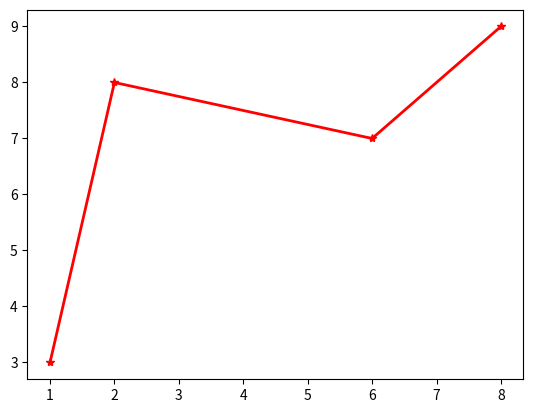

The script that saved this image:
import matplotlib.pyplot as plt # for visualization
import numpy as np  # for array operations

x = np.array([1,2,6,8])
y = np.array([3,8,7,9])

plt.plot(x, y, linewidth=2, color='#ff0000',marker='*')   # creating a plot with multiple points and linewidth,color
plt.show()  # displaying the plot